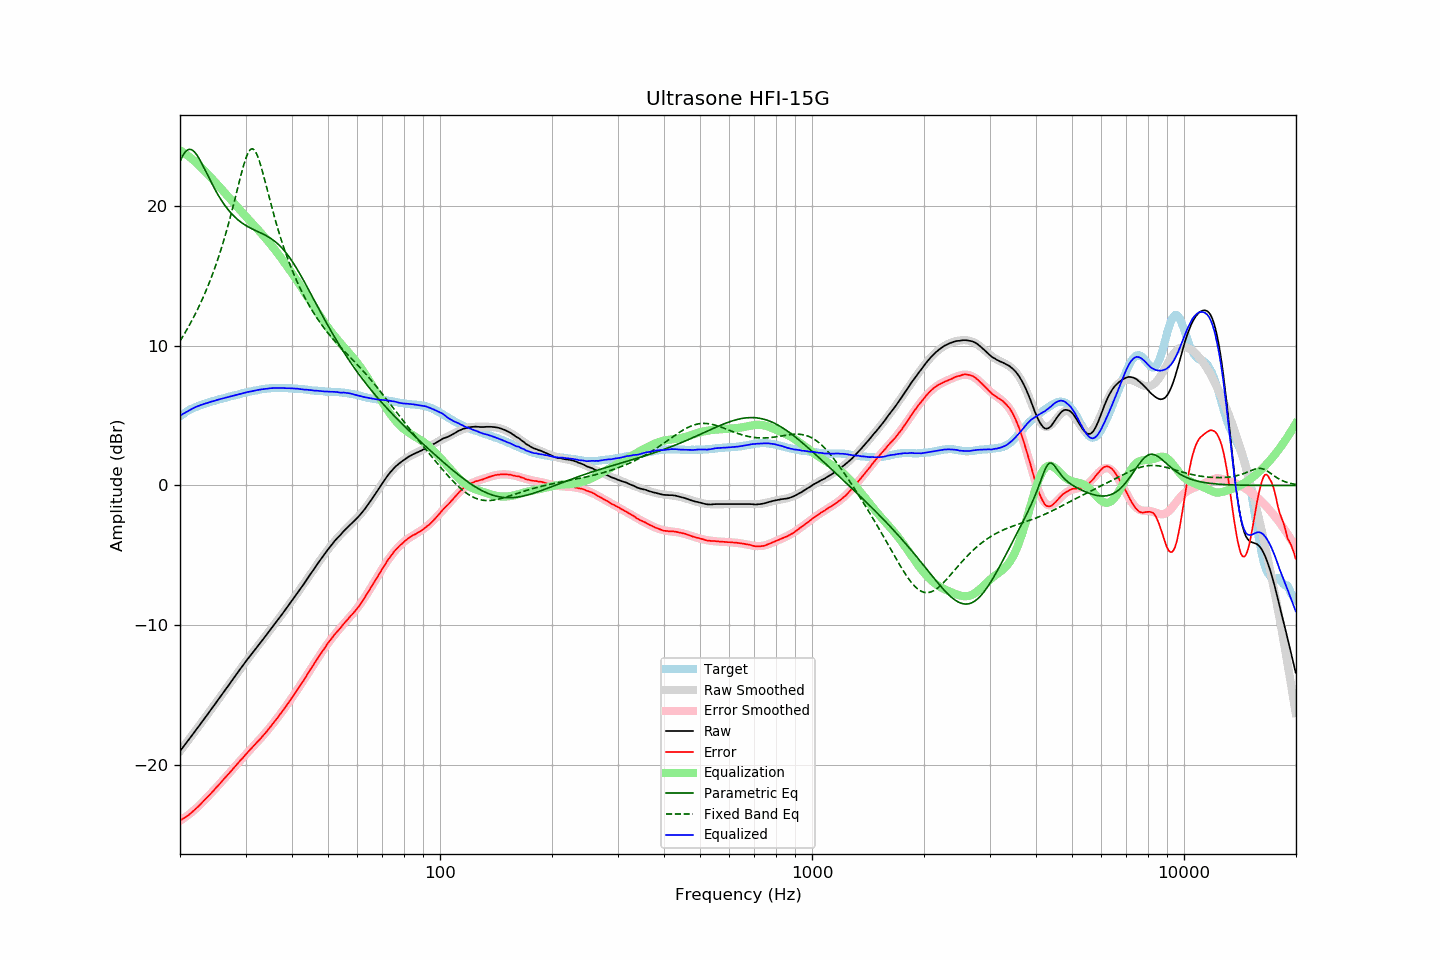

The data file committed next to this chart (first rows):
frequency, raw, error, smoothed, error_smoothed, equalization, parametric_eq, fixed_band_eq, equalized_raw, equalized_smoothed, target
20.00, -19.00, -23.95, -19.01, -23.98, 23.98, 23.16, 10.33, 4.98, 4.97, 4.95
20.20, -18.85, -23.89, -18.85, -23.90, 23.90, 23.42, 10.51, 5.05, 5.05, 5.04
20.40, -18.70, -23.82, -18.70, -23.83, 23.83, 23.63, 10.70, 5.13, 5.12, 5.12
20.61, -18.56, -23.74, -18.55, -23.75, 23.75, 23.81, 10.89, 5.19, 5.19, 5.19
20.81, -18.40, -23.68, -18.40, -23.66, 23.66, 23.93, 11.09, 5.26, 5.26, 5.28
21.02, -18.25, -23.61, -18.25, -23.57, 23.57, 24.01, 11.29, 5.32, 5.33, 5.36
21.23, -18.09, -23.51, -18.09, -23.48, 23.48, 24.04, 11.50, 5.39, 5.39, 5.42
21.44, -17.94, -23.42, -17.94, -23.39, 23.39, 24.02, 11.71, 5.45, 5.45, 5.48
21.66, -17.78, -23.31, -17.79, -23.30, 23.30, 23.95, 11.92, 5.51, 5.51, 5.52
21.87, -17.63, -23.20, -17.63, -23.20, 23.20, 23.85, 12.15, 5.57, 5.57, 5.57
22.09, -17.47, -23.09, -17.48, -23.10, 23.10, 23.71, 12.37, 5.63, 5.62, 5.62
22.31, -17.32, -22.99, -17.32, -22.99, 22.99, 23.54, 12.61, 5.67, 5.67, 5.67
22.54, -17.17, -22.89, -17.17, -22.88, 22.88, 23.35, 12.85, 5.71, 5.71, 5.71
22.76, -17.01, -22.76, -17.01, -22.77, 22.77, 23.15, 13.10, 5.76, 5.75, 5.75
22.99, -16.86, -22.64, -16.86, -22.65, 22.65, 22.93, 13.35, 5.79, 5.79, 5.78
23.22, -16.70, -22.52, -16.70, -22.53, 22.53, 22.70, 13.61, 5.83, 5.83, 5.82
23.45, -16.54, -22.40, -16.54, -22.41, 22.41, 22.47, 13.88, 5.87, 5.87, 5.86
23.69, -16.39, -22.29, -16.39, -22.29, 22.29, 22.23, 14.15, 5.90, 5.90, 5.90
23.92, -16.23, -22.17, -16.23, -22.17, 22.17, 22.00, 14.44, 5.94, 5.94, 5.94
24.16, -16.07, -22.06, -16.07, -22.05, 22.05, 21.77, 14.73, 5.98, 5.98, 5.99
24.40, -15.91, -21.93, -15.92, -21.93, 21.93, 21.55, 15.03, 6.02, 6.01, 6.02
24.65, -15.76, -21.81, -15.76, -21.80, 21.80, 21.33, 15.34, 6.04, 6.04, 6.04
24.89, -15.60, -21.67, -15.60, -21.68, 21.68, 21.11, 15.66, 6.08, 6.08, 6.07
25.14, -15.44, -21.55, -15.44, -21.55, 21.55, 20.91, 16.00, 6.11, 6.11, 6.11
25.39, -15.28, -21.42, -15.28, -21.42, 21.42, 20.71, 16.34, 6.15, 6.14, 6.14
25.65, -15.12, -21.30, -15.12, -21.30, 21.30, 20.53, 16.69, 6.17, 6.18, 6.18
25.91, -14.97, -21.16, -14.96, -21.17, 21.17, 20.35, 17.06, 6.20, 6.21, 6.20
26.16, -14.80, -21.03, -14.80, -21.04, 21.04, 20.17, 17.43, 6.24, 6.24, 6.23
26.43, -14.64, -20.91, -14.64, -20.91, 20.91, 20.01, 17.82, 6.26, 6.27, 6.27
26.69, -14.48, -20.78, -14.48, -20.78, 20.78, 19.86, 18.22, 6.30, 6.30, 6.30
26.96, -14.33, -20.66, -14.32, -20.65, 20.65, 19.71, 18.64, 6.31, 6.33, 6.32
27.23, -14.16, -20.53, -14.16, -20.52, 20.52, 19.57, 19.06, 6.35, 6.36, 6.36
27.50, -14.00, -20.39, -14.00, -20.39, 20.39, 19.44, 19.50, 6.38, 6.39, 6.39
27.77, -13.84, -20.25, -13.84, -20.26, 20.26, 19.32, 19.95, 6.42, 6.42, 6.41
28.05, -13.68, -20.13, -13.68, -20.13, 20.13, 19.21, 20.40, 6.44, 6.44, 6.45
28.33, -13.52, -19.99, -13.52, -20.00, 20.00, 19.10, 20.86, 6.48, 6.47, 6.47
28.62, -13.36, -19.86, -13.36, -19.87, 19.87, 19.00, 21.32, 6.50, 6.50, 6.49
28.90, -13.20, -19.74, -13.21, -19.74, 19.74, 18.91, 21.78, 6.54, 6.53, 6.53
29.19, -13.05, -19.60, -13.05, -19.61, 19.61, 18.82, 22.23, 6.56, 6.56, 6.55
29.48, -12.89, -19.49, -12.89, -19.48, 19.48, 18.74, 22.66, 6.59, 6.59, 6.60
29.78, -12.73, -19.35, -12.74, -19.35, 19.35, 18.66, 23.06, 6.62, 6.62, 6.62
30.08, -12.58, -19.22, -12.58, -19.23, 19.23, 18.59, 23.40, 6.65, 6.64, 6.65
30.38, -12.42, -19.10, -12.43, -19.10, 19.10, 18.52, 23.69, 6.68, 6.67, 6.67
30.68, -12.28, -18.98, -12.28, -18.98, 18.98, 18.46, 23.91, 6.70, 6.70, 6.70
30.99, -12.13, -18.85, -12.13, -18.86, 18.86, 18.39, 24.04, 6.72, 6.72, 6.72
31.30, -11.98, -18.73, -11.98, -18.73, 18.73, 18.34, 24.07, 6.75, 6.75, 6.75
31.61, -11.83, -18.61, -11.84, -18.61, 18.61, 18.28, 24.01, 6.77, 6.77, 6.77
31.93, -11.68, -18.48, -11.69, -18.48, 18.48, 18.23, 23.86, 6.80, 6.80, 6.79
32.24, -11.54, -18.35, -11.54, -18.36, 18.36, 18.17, 23.63, 6.82, 6.82, 6.81
32.57, -11.39, -18.23, -11.39, -18.23, 18.23, 18.12, 23.32, 6.84, 6.84, 6.84
32.89, -11.25, -18.11, -11.25, -18.10, 18.10, 18.07, 22.97, 6.85, 6.86, 6.86
33.22, -11.10, -17.98, -11.10, -17.97, 17.97, 18.01, 22.57, 6.87, 6.88, 6.88
33.55, -10.95, -17.85, -10.95, -17.84, 17.84, 17.96, 22.15, 6.89, 6.89, 6.90
33.89, -10.80, -17.71, -10.80, -17.71, 17.71, 17.90, 21.71, 6.91, 6.91, 6.90
34.23, -10.65, -17.58, -10.65, -17.57, 17.57, 17.84, 21.26, 6.92, 6.92, 6.93
34.57, -10.50, -17.44, -10.50, -17.43, 17.43, 17.77, 20.82, 6.93, 6.93, 6.94
34.92, -10.35, -17.30, -10.35, -17.29, 17.29, 17.70, 20.37, 6.94, 6.94, 6.94
35.27, -10.19, -17.15, -10.20, -17.15, 17.15, 17.62, 19.94, 6.96, 6.95, 6.96
35.62, -10.04, -17.00, -10.05, -17.01, 17.01, 17.54, 19.51, 6.97, 6.96, 6.96
35.97, -9.89, -16.85, -9.90, -16.86, 16.86, 17.45, 19.10, 6.97, 6.97, 6.96
... 635 more rows
